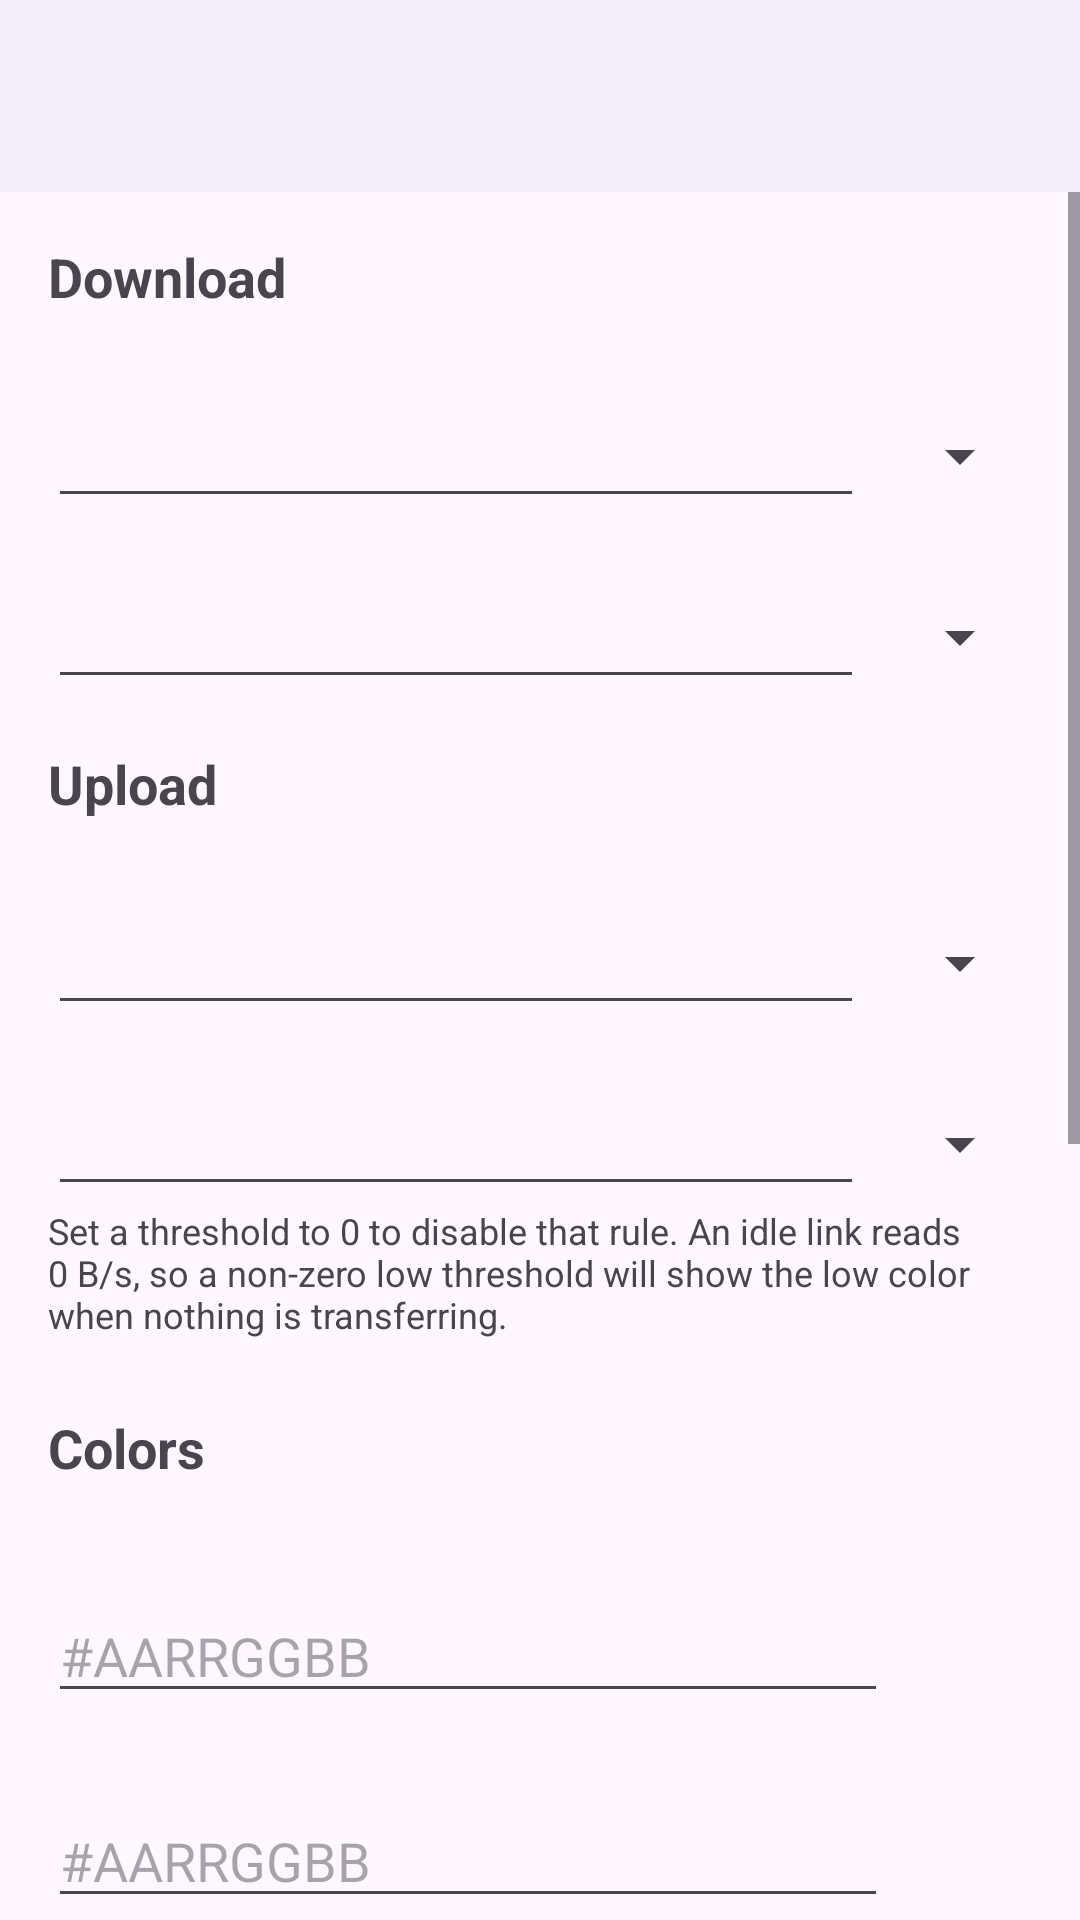

Reconstruct the res/layout file that produces this screen, plus the resources it refers to.
<!-- AndroidManifest.xml: application theme Theme.Material3.DayNight -->
<!-- res/layout/settings_activity.xml -->
<?xml version="1.0" encoding="utf-8"?>
<LinearLayout xmlns:android="http://schemas.android.com/apk/res/android"
    android:id="@+id/settingsRoot"
    android:layout_width="match_parent"
    android:layout_height="match_parent"
    android:orientation="vertical">

    <com.google.android.material.appbar.MaterialToolbar
        android:id="@+id/toolbar"
        android:layout_width="match_parent"
        android:layout_height="?attr/actionBarSize"
        android:background="?attr/colorSurfaceContainer"
        android:elevation="4dp" />

<ScrollView
    android:id="@+id/settingsScroll"
    android:layout_width="match_parent"
    android:layout_height="0dp"
    android:layout_weight="1"
    android:clipToPadding="false">

    <LinearLayout
        android:layout_width="match_parent"
        android:layout_height="wrap_content"
        android:orientation="vertical"
        android:padding="16dp">

        
        <TextView
            android:layout_width="wrap_content"
            android:layout_height="wrap_content"
            android:text="@string/section_download"
            android:textSize="18sp"
            android:textStyle="bold"
            android:layout_marginBottom="8dp" />

        <include
            android:id="@+id/rowDownLow"
            layout="@layout/row_threshold"
            android:layout_width="match_parent"
            android:layout_height="wrap_content" />

        <include
            android:id="@+id/rowDownHigh"
            layout="@layout/row_threshold"
            android:layout_width="match_parent"
            android:layout_height="wrap_content" />

        
        <TextView
            android:layout_width="wrap_content"
            android:layout_height="wrap_content"
            android:text="@string/section_upload"
            android:textSize="18sp"
            android:textStyle="bold"
            android:layout_marginTop="16dp"
            android:layout_marginBottom="8dp" />

        <include
            android:id="@+id/rowUpLow"
            layout="@layout/row_threshold"
            android:layout_width="match_parent"
            android:layout_height="wrap_content" />

        <include
            android:id="@+id/rowUpHigh"
            layout="@layout/row_threshold"
            android:layout_width="match_parent"
            android:layout_height="wrap_content" />

        <TextView
            android:layout_width="match_parent"
            android:layout_height="wrap_content"
            android:text="@string/hint_zero_disables"
            android:textSize="12sp"
            android:layout_marginBottom="8dp" />

        
        <TextView
            android:layout_width="wrap_content"
            android:layout_height="wrap_content"
            android:text="@string/section_colors"
            android:textSize="18sp"
            android:textStyle="bold"
            android:layout_marginTop="16dp"
            android:layout_marginBottom="8dp" />

        <include
            android:id="@+id/rowColorDownLow"
            layout="@layout/row_color_picker"
            android:layout_width="match_parent"
            android:layout_height="wrap_content" />

        <include
            android:id="@+id/rowColorDownNormal"
            layout="@layout/row_color_picker"
            android:layout_width="match_parent"
            android:layout_height="wrap_content" />

        <include
            android:id="@+id/rowColorDownHigh"
            layout="@layout/row_color_picker"
            android:layout_width="match_parent"
            android:layout_height="wrap_content" />

        <include
            android:id="@+id/rowColorUpLow"
            layout="@layout/row_color_picker"
            android:layout_width="match_parent"
            android:layout_height="wrap_content" />

        <include
            android:id="@+id/rowColorUpNormal"
            layout="@layout/row_color_picker"
            android:layout_width="match_parent"
            android:layout_height="wrap_content" />

        <include
            android:id="@+id/rowColorUpHigh"
            layout="@layout/row_color_picker"
            android:layout_width="match_parent"
            android:layout_height="wrap_content" />

        <include
            android:id="@+id/rowColorNetLabel"
            layout="@layout/row_color_picker"
            android:layout_width="match_parent"
            android:layout_height="wrap_content" />

        <Button
            android:id="@+id/btnSave"
            android:layout_width="match_parent"
            android:layout_height="wrap_content"
            android:text="@string/action_save"
            android:layout_marginTop="8dp" />

        <Button
            android:id="@+id/btnReset"
            android:layout_width="match_parent"
            android:layout_height="wrap_content"
            android:text="@string/action_reset"
            android:layout_marginTop="8dp" />

    </LinearLayout>
</ScrollView>
</LinearLayout>
<!-- res/layout/row_threshold.xml (included above) -->
<?xml version="1.0" encoding="utf-8"?>
<LinearLayout xmlns:android="http://schemas.android.com/apk/res/android"
    android:layout_width="match_parent"
    android:layout_height="wrap_content"
    android:orientation="vertical"
    android:layout_marginBottom="12dp">

    <TextView
        android:id="@+id/txtThresholdLabel"
        android:layout_width="wrap_content"
        android:layout_height="wrap_content"
        android:textSize="14sp" />

    <LinearLayout
        android:layout_width="match_parent"
        android:layout_height="wrap_content"
        android:orientation="horizontal"
        android:gravity="center_vertical">

        <EditText
            android:id="@+id/edtThreshold"
            android:layout_width="0dp"
            android:layout_weight="1"
            android:layout_height="wrap_content"
            android:inputType="numberDecimal"
            android:importantForAutofill="no" />

        <Spinner
            android:id="@+id/spnUnit"
            android:layout_width="wrap_content"
            android:layout_height="wrap_content"
            android:layout_marginStart="8dp" />
    </LinearLayout>

</LinearLayout>
<!-- res/layout/row_color_picker.xml (included above) -->
<?xml version="1.0" encoding="utf-8"?>
<LinearLayout xmlns:android="http://schemas.android.com/apk/res/android"
    android:layout_width="match_parent"
    android:layout_height="wrap_content"
    android:orientation="vertical"
    android:layout_marginBottom="16dp">

    <TextView
        android:id="@+id/txtColorLabel"
        android:layout_width="wrap_content"
        android:layout_height="wrap_content"
        android:textSize="14sp" />

    <HorizontalScrollView
        android:layout_width="match_parent"
        android:layout_height="wrap_content"
        android:layout_marginTop="4dp"
        android:scrollbars="none">

        <LinearLayout
            android:id="@+id/swatchRow"
            android:layout_width="wrap_content"
            android:layout_height="wrap_content"
            android:orientation="horizontal" />
    </HorizontalScrollView>

    <LinearLayout
        android:layout_width="match_parent"
        android:layout_height="wrap_content"
        android:orientation="horizontal"
        android:gravity="center_vertical"
        android:layout_marginTop="4dp">

        <EditText
            android:id="@+id/edtHex"
            android:layout_width="0dp"
            android:layout_weight="1"
            android:layout_height="wrap_content"
            android:inputType="textCapCharacters|textNoSuggestions"
            android:maxLength="9"
            android:hint="@string/hint_hex"
            android:importantForAutofill="no" />

        <View
            android:id="@+id/viewPreview"
            android:layout_width="40dp"
            android:layout_height="40dp"
            android:layout_marginStart="8dp" />
    </LinearLayout>

</LinearLayout>
<!-- resources referenced by this layout -->
<resources>
  <string name="action_reset">Reset to defaults</string>
  <string name="action_save">Save</string>
  <string name="hint_hex">#AARRGGBB</string>
  <string name="hint_zero_disables">Set a threshold to 0 to disable that rule. An idle link reads 0 B/s, so a non-zero low threshold will show the low color when nothing is transferring.</string>
  <string name="section_colors">Colors</string>
  <string name="section_download">Download</string>
  <string name="section_upload">Upload</string>
</resources>
